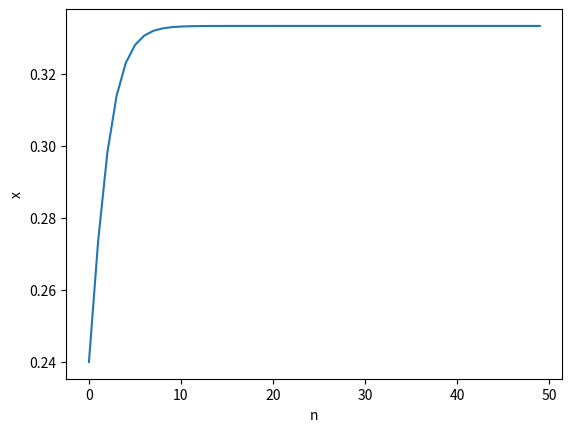

This chart was generated by the following Python code:
# ロジスティック写像は、次のような再帰的な式で定義される数列です。

# xn+1 = a * xn * (1 - xn)

# パラメタaを変えることで、振る舞いが大きく変わります。

# 0≤a≤1のとき：xnはnの増加とともに単調減少して0に収束する
# 1<a≤2のとき：xnはnについて単調に変化しながら1−1/aに収束する。
# 2<a≤3のとき：xnは1−1/aに収束するが、途中経過は単調ではない
# 3<a≤3.4494897⋯のとき：xnは1つの値には収束せず、ある2つの値を交互にとるような周期的な変化(２周期軌道)を示すようになる。
# 3.4494897<a≤3.5699456⋯のとき:aを増やすにつれて、4周期, 8周期, 16周期と周期が増えていく
# 3.5699456⋯<a<4のとき：カオスが発生し、収束もせず周期性もない複雑な挙動を示す

# このように、aの値によっては、単純な振る舞いを示す場合もあれば、カオスを示す場合もあります。

import matplotlib.pyplot as plt

# パラメタaを変えることで、振る舞いが大きく変わります。
a = 1.5
x = 0.8
x_list = []
n_list = []
num = 50

for i in range(num):
	x = a * x * (1 - x)
	x_list.append(x)
	n_list.append(i)

plt.plot(n_list, x_list)
plt.xlabel('n')
plt.ylabel('x')
plt.show()
